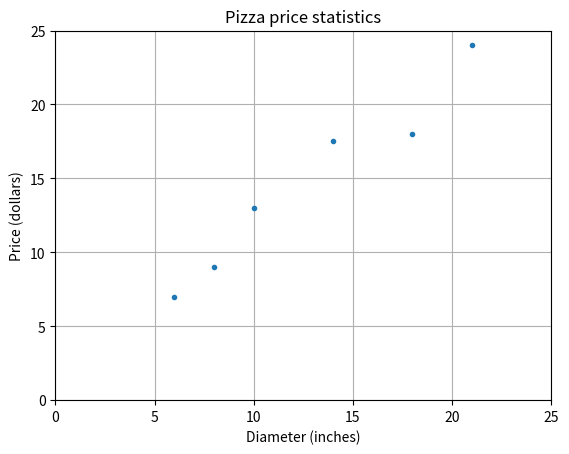

Python code for this plot:
import matplotlib.pyplot as plt 

x=[[6],[8],[10],[14],[18],[21]]
y=[[7],[9],[13],[17.5],[18],[24]]

plt.figure()
plt.title('Pizza price statistics')
plt.xlabel('Diameter (inches)')
plt.ylabel('Price (dollars)')
plt.plot(x,y,'.')
plt.axis([0,25,0,25])
plt.grid(True)
plt.show()
